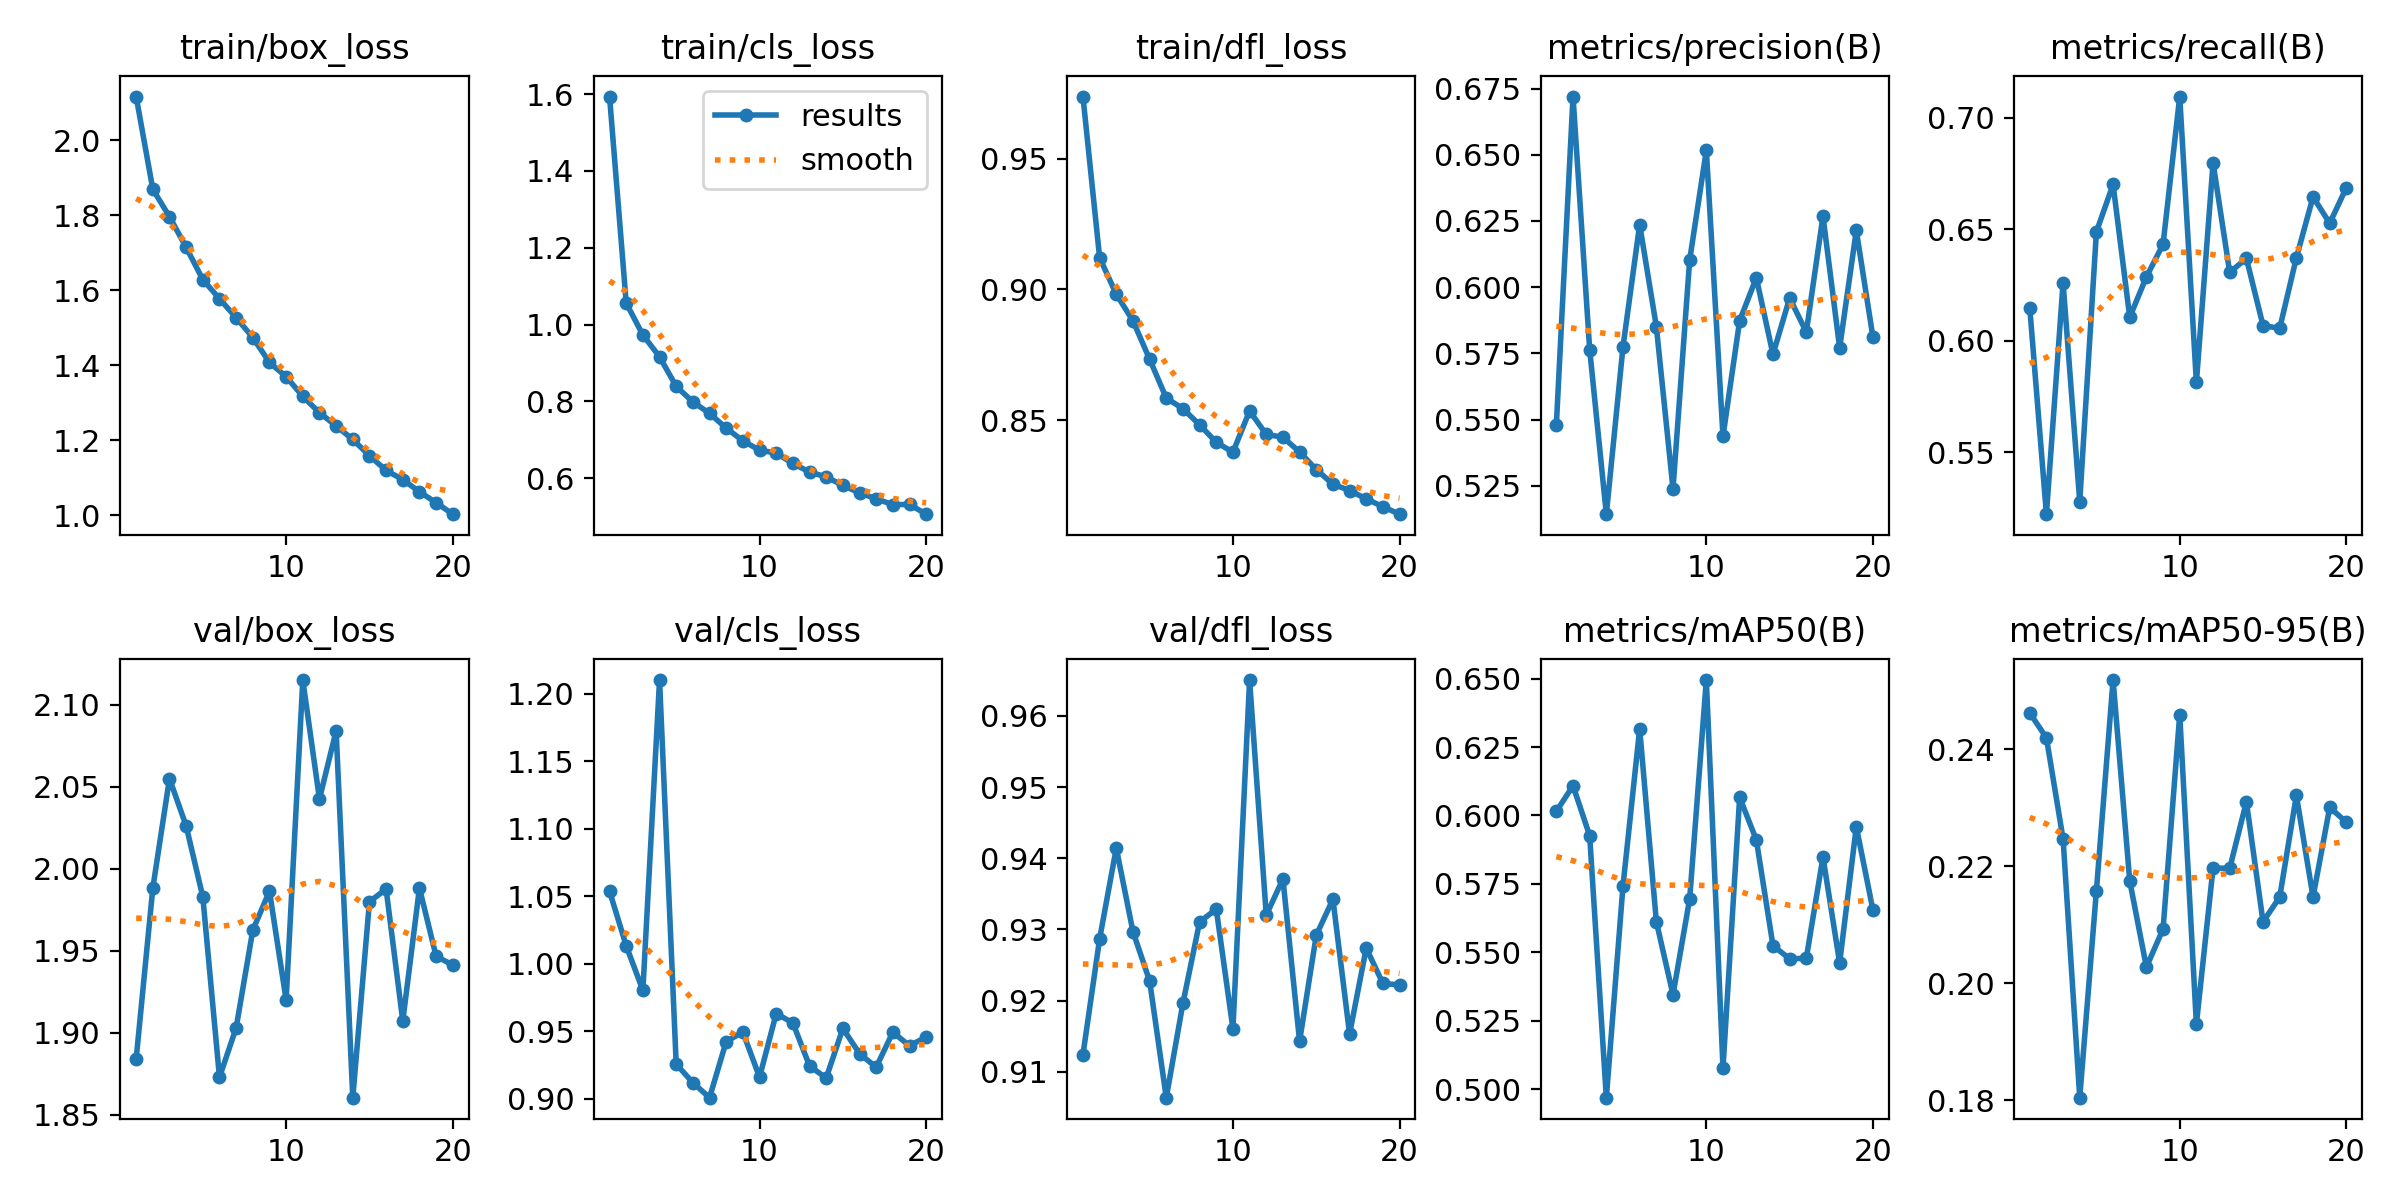

The table this chart was drawn from, first rows:
epoch, time, train/box_loss, train/cls_loss, train/dfl_loss, metrics/precision(B), metrics/recall(B), metrics/mAP50(B), metrics/mAP50-95(B), val/box_loss, val/cls_loss, val/dfl_loss, lr/pg0, lr/pg1, lr/pg2
1, 2218, 2.117, 1.594, 0.9737, 0.548, 0.6148, 0.6015, 0.2462, 1.884, 1.054, 0.9124, 0.0005513, 0.0005513, 0.0005513
2, 4364, 1.869, 1.056, 0.9121, 0.672, 0.5223, 0.6109, 0.242, 1.988, 1.013, 0.9287, 0.001052, 0.001052, 0.001052
3, 6489, 1.796, 0.9728, 0.8982, 0.5764, 0.626, 0.5926, 0.2247, 2.055, 0.9802, 0.9414, 0.001498, 0.001498, 0.001498
4, 8611, 1.715, 0.9159, 0.888, 0.5142, 0.528, 0.4968, 0.1804, 2.026, 1.21, 0.9297, 0.001419, 0.001419, 0.001419
5, 10722, 1.629, 0.8388, 0.8734, 0.5775, 0.6488, 0.5743, 0.2158, 1.983, 0.9255, 0.9228, 0.001337, 0.001337, 0.001337
6, 12814, 1.578, 0.7984, 0.8585, 0.6236, 0.67, 0.6317, 0.2518, 1.873, 0.9118, 0.9063, 0.001254, 0.001254, 0.001254
7, 14898, 1.527, 0.7685, 0.8544, 0.5851, 0.6106, 0.5612, 0.2175, 1.903, 0.9007, 0.9196, 0.001172, 0.001172, 0.001172
8, 17126, 1.474, 0.73, 0.8483, 0.5238, 0.6286, 0.5345, 0.2028, 1.963, 0.9423, 0.931, 0.001089, 0.001089, 0.001089
9, 19298, 1.408, 0.697, 0.8416, 0.6102, 0.6432, 0.5695, 0.2093, 1.986, 0.9493, 0.9329, 0.001007, 0.001007, 0.001007
10, 21418, 1.37, 0.6726, 0.8378, 0.6517, 0.7094, 0.6495, 0.2459, 1.92, 0.9158, 0.916, 0.0009244, 0.0009244, 0.0009244
11, 23505, 1.317, 0.665, 0.8536, 0.5437, 0.5814, 0.5077, 0.193, 2.115, 0.963, 0.965, 0.0008418, 0.0008418, 0.0008418
12, 25643, 1.274, 0.6379, 0.8446, 0.5873, 0.6797, 0.6066, 0.2197, 2.043, 0.9561, 0.932, 0.0007593, 0.0007593, 0.0007593
13, 27732, 1.239, 0.6158, 0.8436, 0.6035, 0.6306, 0.5911, 0.2197, 2.084, 0.9242, 0.9371, 0.0006768, 0.0006768, 0.0006768
14, 29824, 1.202, 0.603, 0.8379, 0.5746, 0.6369, 0.5524, 0.231, 1.861, 0.9152, 0.9143, 0.0005943, 0.0005943, 0.0005943
15, 31871, 1.159, 0.5809, 0.8312, 0.5959, 0.6068, 0.5476, 0.2105, 1.98, 0.952, 0.9292, 0.0005118, 0.0005118, 0.0005118
16, 33859, 1.12, 0.5611, 0.8256, 0.583, 0.6056, 0.5478, 0.2147, 1.988, 0.9333, 0.9342, 0.0004293, 0.0004293, 0.0004293
17, 35860, 1.096, 0.5462, 0.8232, 0.6268, 0.6372, 0.5848, 0.2321, 1.907, 0.9232, 0.9153, 0.0003467, 0.0003467, 0.0003467
18, 37872, 1.063, 0.5305, 0.82, 0.5771, 0.6645, 0.5461, 0.2147, 1.988, 0.9492, 0.9274, 0.0002642, 0.0002642, 0.0002642
19, 2218, 1.034, 0.5313, 0.817, 0.6214, 0.6526, 0.5959, 0.2301, 1.947, 0.9391, 0.9224, 0.0001817, 0.0001817, 0.0001817
20, 4303, 1.003, 0.5059, 0.8142, 0.581, 0.6686, 0.5654, 0.2275, 1.941, 0.9457, 0.9222, 9.91865e-05, 9.91865e-05, 9.91865e-05
